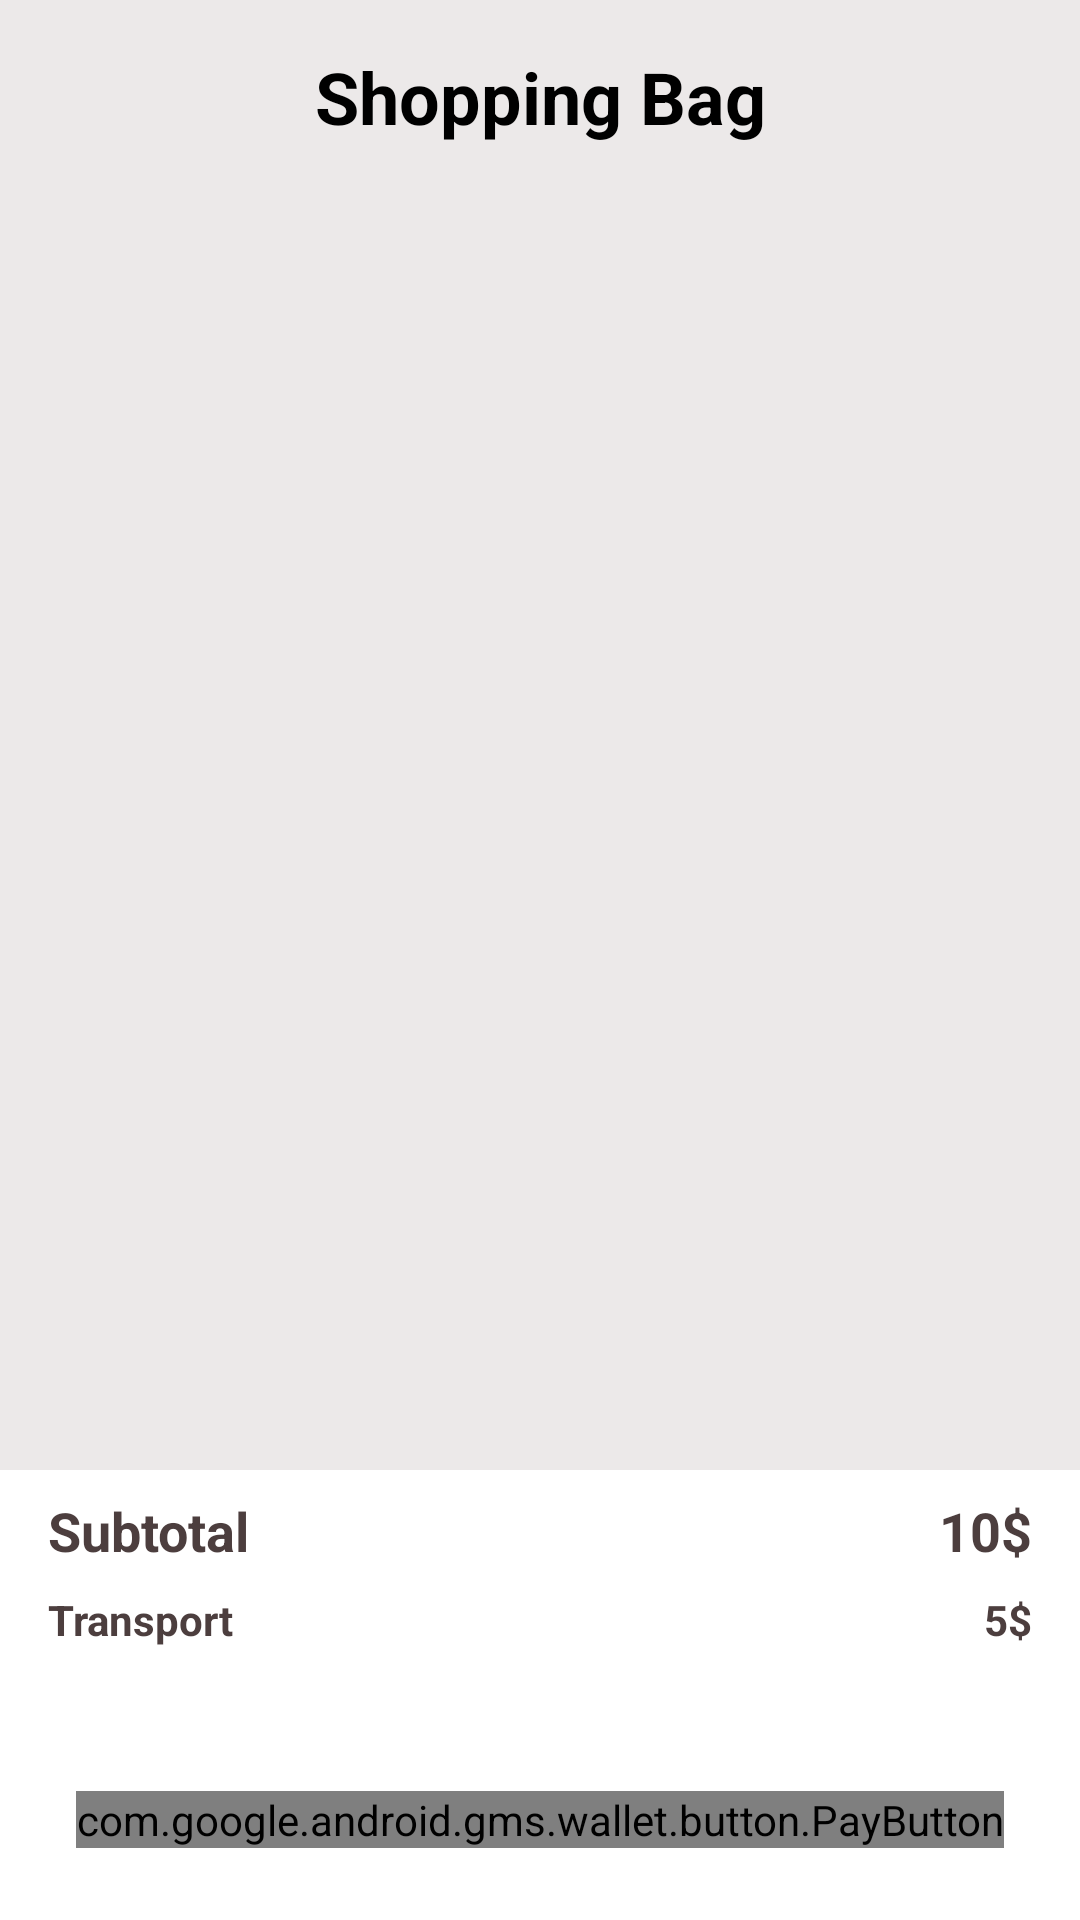

Write the Android layout XML for this screen, with the resource values it uses.
<!-- AndroidManifest.xml: application theme Theme.ResellApp -->
<!-- res/layout/fragment_shopping_cart.xml -->
<?xml version="1.0" encoding="utf-8"?>
<layout xmlns:app="http://schemas.android.com/apk/res-auto"
    xmlns:tools="http://schemas.android.com/tools"
    xmlns:android="http://schemas.android.com/apk/res/android">



<data>
        <variable
            name="shoppingCartViewModel"
            type="com.example.resellapp.shoppingCart.ShoppingCartViewModel" />

    </data>

    <androidx.constraintlayout.widget.ConstraintLayout
        android:layout_width="match_parent"
        android:layout_height="match_parent"
        android:layout_marginBottom="64dp"
        android:background="@color/backgroundgrew"
        >

        <TextView
            android:id="@+id/title"
            android:layout_width="wrap_content"
            android:layout_height="wrap_content"
            android:layout_marginTop="16dp"
            android:text="Shopping Bag"
            android:textColor="#000000"
            android:textSize="24sp"
            android:textStyle="bold"
            app:layout_constraintEnd_toEndOf="parent"
            app:layout_constraintStart_toStartOf="parent"
            app:layout_constraintTop_toTopOf="parent" />


        <androidx.recyclerview.widget.RecyclerView
            android:id="@+id/itemsList"
            android:layout_width="0dp"
            android:layout_height="0dp"
            android:layout_marginTop="24dp"
            app:layoutManager="androidx.recyclerview.widget.LinearLayoutManager"
            app:layout_constraintBottom_toTopOf="@+id/constraintLayout"
            app:layout_constraintEnd_toEndOf="parent"
            app:layout_constraintHorizontal_bias="0.0"
            app:layout_constraintStart_toStartOf="parent"
            app:layout_constraintTop_toBottomOf="@+id/title"
            app:layout_constraintVertical_bias="0.0" />


        <androidx.constraintlayout.widget.ConstraintLayout
            android:id="@+id/constraintLayout"
            android:layout_width="match_parent"
            android:layout_height="150dp"
            android:background="@color/white"
            app:layout_constraintBottom_toBottomOf="parent"
            app:layout_constraintEnd_toEndOf="parent"
            app:layout_constraintHorizontal_bias="0.0"
            app:layout_constraintStart_toStartOf="parent">


            <TextView
                android:id="@+id/subtotalText"
                android:layout_width="wrap_content"
                android:layout_height="wrap_content"
                android:layout_marginStart="16dp"
                android:layout_marginTop="8dp"
                android:text="Subtotal"
                android:textColor="#4C3E3E"
                android:textSize="18sp"
                android:textStyle="bold"
                app:layout_constraintStart_toStartOf="parent"
                app:layout_constraintTop_toTopOf="parent" />

            <TextView
                android:id="@+id/subtotal"
                android:layout_width="wrap_content"
                android:layout_height="wrap_content"
                android:layout_marginTop="8dp"
                android:layout_marginEnd="16dp"
                android:text="10$"
                android:textColor="#4C3E3E"
                android:textSize="18sp"

                android:textStyle="bold"
                app:layout_constraintEnd_toEndOf="parent"
                app:layout_constraintTop_toTopOf="parent" />

            <TextView
                android:id="@+id/transportText"
                android:layout_width="wrap_content"
                android:layout_height="wrap_content"
                android:layout_marginStart="16dp"
                android:layout_marginTop="8dp"
                android:text="Transport"
                android:textColor="#4C3E3E"
                android:textSize="14sp"
                android:textStyle="bold"
                app:layout_constraintStart_toStartOf="parent"
                app:layout_constraintTop_toBottomOf="@+id/subtotalText" />

            <TextView
                android:id="@+id/transport"
                android:layout_width="wrap_content"
                android:layout_height="wrap_content"
                android:layout_marginTop="8dp"
                android:layout_marginEnd="16dp"
                android:text="5$"
                android:textColor="#4C3E3E"

                android:textSize="14sp"
                android:textStyle="bold"
                app:layout_constraintEnd_toEndOf="parent"
                app:layout_constraintTop_toBottomOf="@+id/subtotal" />


            <Button
                android:id="@+id/buyButton"
                android:layout_width="match_parent"
                android:layout_height="wrap_content"
                android:layout_marginStart="32dp"
                android:layout_marginEnd="32dp"
                android:layout_marginBottom="24dp"
                android:text="Buy"
                android:visibility="gone"
                app:layout_constraintBottom_toBottomOf="parent"
                app:layout_constraintEnd_toEndOf="parent"
                app:layout_constraintStart_toStartOf="parent" />

            <com.google.android.gms.wallet.button.PayButton
                android:id="@+id/payButton"
                android:layout_width="wrap_content"
                android:layout_height="wrap_content"
                app:layout_constraintBottom_toBottomOf="parent"
                app:layout_constraintEnd_toEndOf="parent"
                app:layout_constraintStart_toStartOf="parent"
                android:layout_marginBottom="24dp"
                 />


        </androidx.constraintlayout.widget.ConstraintLayout>

        <Button
            android:id="@+id/sendNotif"
            android:layout_width="wrap_content"
            android:layout_height="wrap_content"
            android:text="notif"
            app:layout_constraintBottom_toBottomOf="parent"
            app:layout_constraintStart_toStartOf="parent"
            android:onClick="@{() -> shoppingCartViewModel.sendNotifTo()}"
            android:visibility="gone"/>
    </androidx.constraintlayout.widget.ConstraintLayout>
</layout>
<!-- resources referenced by this layout -->
<resources>
  <color name="backgroundgrew">#ECE9E9</color>
  <color name="white">#FFFFFF</color>
  <style name="Theme.ResellApp" parent="Theme.MaterialComponents.Light.NoActionBar">
          
          <item name="colorPrimary">#D89A95</item>
          <item name="colorPrimaryVariant">@color/purple_700</item>
          <item name="colorOnPrimary">@color/backgroundgrew</item>
  
          
          <item name="colorSecondary">@color/teal_200</item>
          <item name="colorSecondaryVariant">@color/teal_700</item>
          <item name="colorOnSecondary">@color/black</item>
          
          <item name="android:statusBarColor">#FFAE95</item>
          
          <item name="android:forceDarkAllowed" tools:targetApi="q">false</item>
  
      </style>
  <color name="purple_700">#0E2AE3</color>
  <color name="teal_200">#FF03DAC5</color>
  <color name="teal_700">#FF018786</color>
  <color name="black">#FF000000</color>
</resources>
